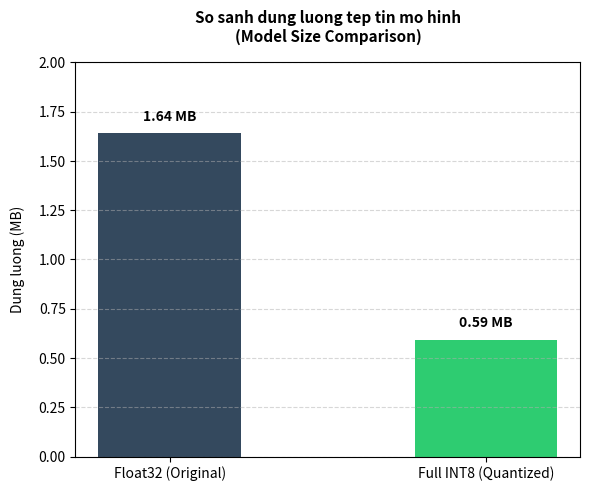

Recreate this plot in Python. (Note: this script raises an exception after producing the figure.)
import matplotlib.pyplot as plt
import os

output_dir = r"d:\Project_TotNghiep\esp_idf_antispoof"

# Data for Model Size
model_versions = ['Float32 (Original)', 'Full INT8 (Quantized)']
sizes_mb = [1.64, 0.59]  # 1.64 MB vs 607 KB (~0.59 MB)

# Data for Processing Time
versions = ['Float32 (Gốc)', 'INT8 (Chưa tăng tốc)', 'INT8 + ESP-NN (Tối ưu)']
times_ms = [13200.0, 2840.0, 1106.0]  # 13.2s, 2.84s, 1.106s

# Color palette
colors_size = ['#34495E', '#2ECC71']
colors_time = ['#E74C3C', '#F39C12', '#2ECC71']

# Chart 1: Model Size
plt.figure(figsize=(6, 5), dpi=300)
bars = plt.bar(model_versions, sizes_mb, color=colors_size, width=0.45)
plt.title('So sanh dung luong tep tin mo hinh\n(Model Size Comparison)', fontsize=11, fontweight='bold', pad=15)
plt.ylabel('Dung luong (MB)', fontsize=10, labelpad=10)
for bar in bars:
    yval = bar.get_height()
    plt.text(bar.get_x() + bar.get_width()/2.0, yval + 0.05, f'{yval:.2f} MB', ha='center', va='bottom', fontweight='bold')
plt.ylim(0, 2.0)
plt.grid(axis='y', linestyle='--', alpha=0.5)
plt.tight_layout()
size_chart_path = os.path.join(output_dir, 'model_size_comparison.png')
plt.savefig(size_chart_path, dpi=300)
plt.close()
print(f"Saved size chart to: {size_chart_path}")

# Chart 2: Processing Time
plt.figure(figsize=(7, 5), dpi=300)
bars = plt.bar(versions, [t/1000.0 for t in times_ms], color=colors_time, width=0.5)
plt.title('So sanh thoi gian xu ly suy luan\n(Inference Latency Comparison)', fontsize=11, fontweight='bold', pad=15)
plt.ylabel('Thoi gian (Giay)', fontsize=10, labelpad=10)
for bar in bars:
    yval = bar.get_height()
    plt.text(bar.get_x() + bar.get_width()/2.0, yval + 0.3, f'{yval:.2f} s', ha='center', va='bottom', fontweight='bold')
plt.ylim(0, 15.0)
plt.grid(axis='y', linestyle='--', alpha=0.5)
plt.tight_layout()
time_chart_path = os.path.join(output_dir, 'processing_time_comparison.png')
plt.savefig(time_chart_path, dpi=300)
plt.close()
print(f"Saved time chart to: {time_chart_path}")

print("All charts generated successfully!")
